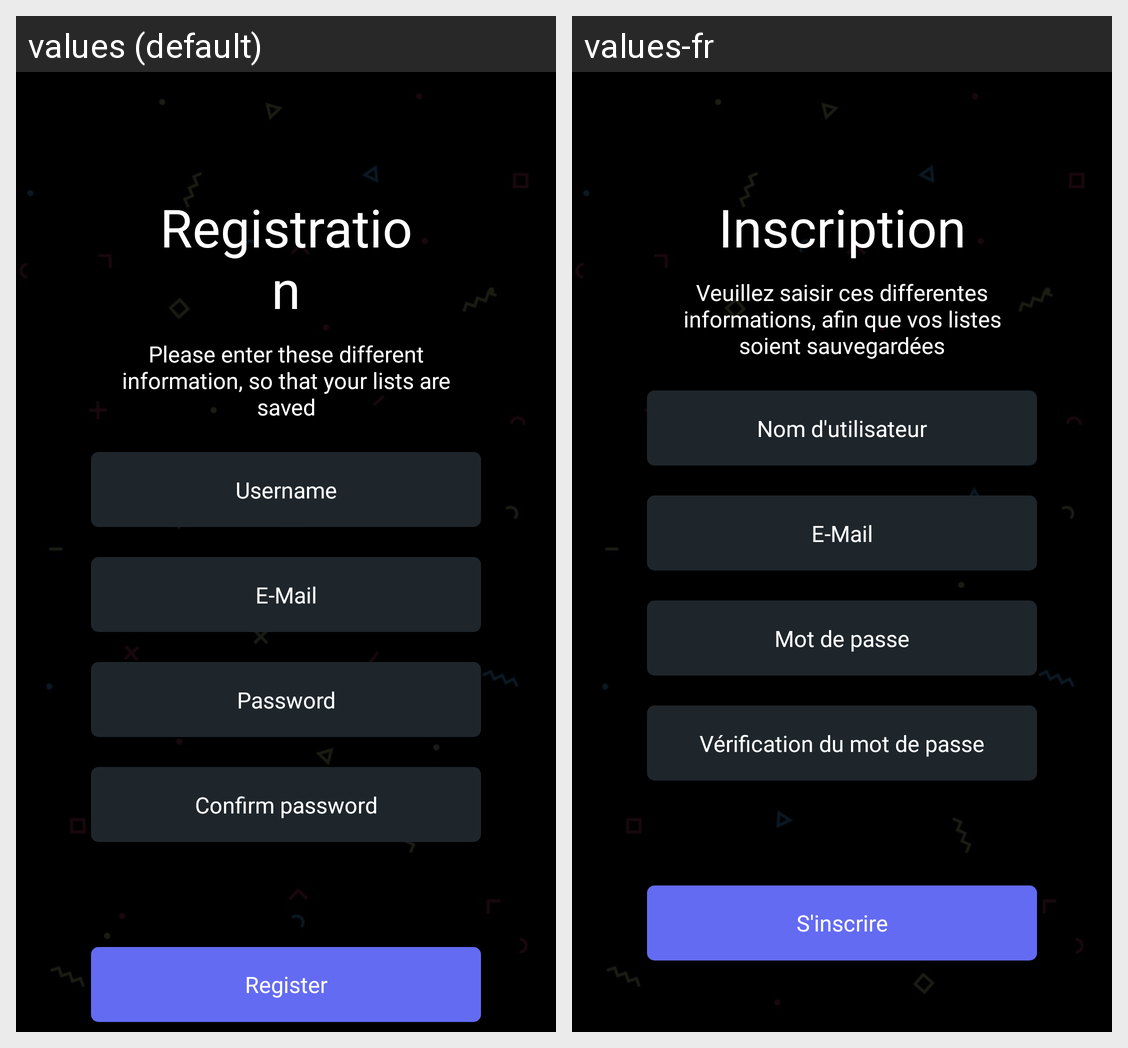

Here is an Android app screen in its default locale and in the app's own translations. Write out the translated-string differences for the strings that appear on this screen.
Android screen res/layout/activity_register.xml rendered under 2 locales, left to right: values (default), values-fr. Device: Nexus 5 (rendered at 1080×1920; each locale shown at half size, 540×960, under a caption strip naming it); theme Theme.EsgiGames.
Strings drawn on this screen, with the default value and each locale's value (text and hints the layout hard-codes, and strings that could not be matched under every locale, appear in the picture but are not listed):

register
  values: Registration
  values-fr: Inscription

register_message
  values: Please enter these different information, so that your lists are saved
  values-fr: Veuillez saisir ces differentes informations, afin que vos listes soient sauvegardées

username_field
  values: Username
  values-fr: Nom d'utilisateur

email_field_register
  values: E-Mail
  values-fr: E-Mail

password_field
  values: Password
  values-fr: Mot de passe

confirm_password_field
  values: Confirm password
  values-fr: Vérification du mot de passe

register_btn
  values: Register
  values-fr: S'inscrire
